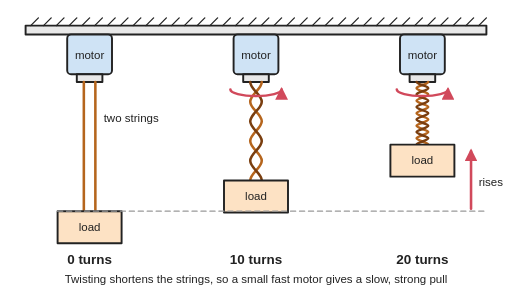
t = 0.00 s
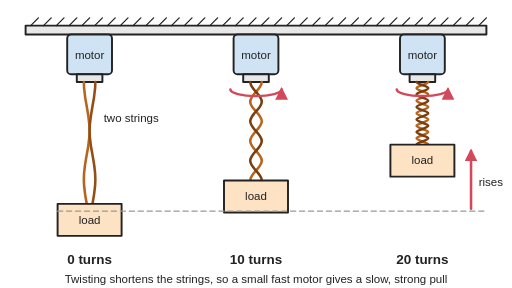
t = 1.01 s
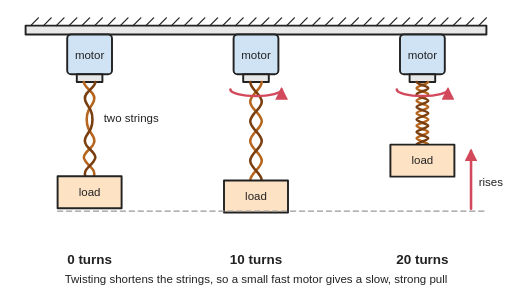
t = 2.00 s
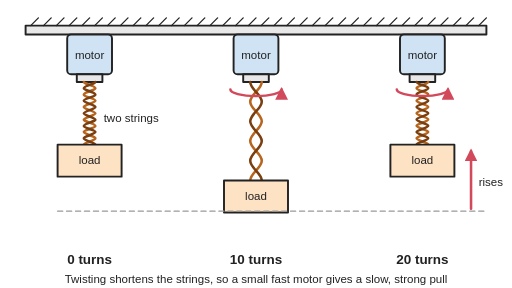
t = 3.00 s
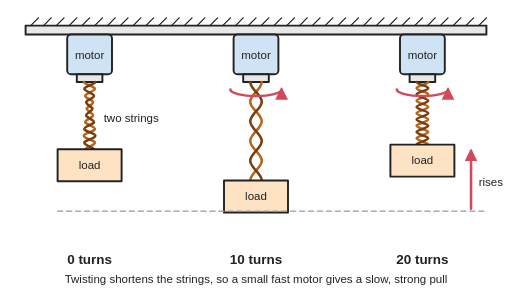
t = 4.01 s
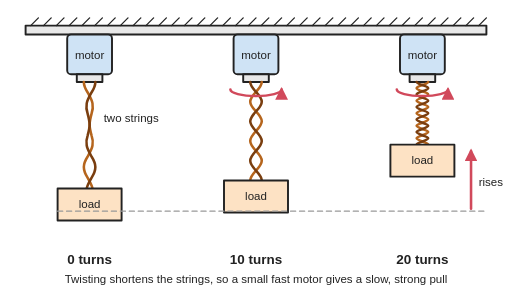
t = 5.03 s

The animated SVG that drew these frames (rendered in a browser with its animation timeline set to each time). Animation: 5 SMIL elements (animate=3,animateTransform=2); one cycle of 6.00 s, repeats indefinitely.

<svg xmlns="http://www.w3.org/2000/svg" viewBox="0 0 800 450" width="800" height="450" role="img">
<title>A motor hanging from a fixed beam drives two strings that hold a load, drawn three times: with no twist the strings hang side by side and the load is low, after 10 turns the strings are twisted round each other and the load has risen, and after 20 turns the twist is tighter and the load is higher still. In the animation the left-hand motor winds its strings up through 10 and 20 turns, so the twist tightens and the load rises to the heights of the other two drawings, then unwinds again.</title>
<rect width="800" height="450" fill="#ffffff"/>
<defs><marker id="ah" viewBox="0 0 10 10" refX="8" refY="5" markerWidth="5" markerHeight="5" orient="auto-start-reverse"><path d="M0,0 L10,5 L0,10 z" fill="#d1495b"/></marker></defs>
<g stroke-linejoin="round" stroke-linecap="round">
<rect x="40" y="40" width="720" height="14" fill="#e8e8e8" stroke="#222" stroke-width="3"/>
<path d="M48,40 L60,28 M68,40 L80,28 M88,40 L100,28 M108,40 L120,28 M128,40 L140,28 M148,40 L160,28 M168,40 L180,28 M188,40 L200,28 M208,40 L220,28 M228,40 L240,28 M248,40 L260,28 M268,40 L280,28 M288,40 L300,28 M308,40 L320,28 M328,40 L340,28 M348,40 L360,28 M368,40 L380,28 M388,40 L400,28 M408,40 L420,28 M428,40 L440,28 M448,40 L460,28 M468,40 L480,28 M488,40 L500,28 M508,40 L520,28 M528,40 L540,28 M548,40 L560,28 M568,40 L580,28 M588,40 L600,28 M608,40 L620,28 M628,40 L640,28 M648,40 L660,28 M668,40 L680,28 M688,40 L700,28 M708,40 L720,28 M728,40 L740,28 M748,40 L760,28" stroke="#222" stroke-width="2"/>
<rect x="105" y="54" width="70" height="62" rx="6" fill="#cfe3f5" stroke="#222" stroke-width="3"/>
<rect x="120" y="116" width="40" height="12" fill="#e8e8e8" stroke="#222" stroke-width="3"/>
<path d="M131.0,128.0 C131.0,134.7 131.0,141.5 131.0,148.2 C131.0,154.9 131.0,161.7 131.0,168.4 C131.0,175.1 131.0,181.9 131.0,188.6 C131.0,195.3 131.0,202.1 131.0,208.8 C131.0,215.5 131.0,222.3 131.0,229.0 C131.0,235.7 131.0,242.5 131.0,249.2 C131.0,255.9 131.0,262.7 131.0,269.4 C131.0,276.1 131.0,282.9 131.0,289.6 C131.0,296.3 131.0,303.1 131.0,309.8 C131.0,316.5 131.0,323.3 131.0,330.0" fill="none" stroke="#b5651d" stroke-width="4"><animate attributeName="d" values="M131,128 C131,135 131,142 131,148 C131,155 131,162 131,168 C131,175 131,182 131,189 C131,195 131,202 131,209 C131,216 131,222 131,229 C131,236 131,242 131,249 C131,256 131,263 131,269 C131,276 131,283 131,290 C131,296 131,303 131,310 C131,316 131,323 131,330;M131,128 C131,135 131,142 131,148 C131,155 131,162 131,168 C131,175 131,182 131,189 C131,195 131,202 131,209 C131,216 131,222 131,229 C131,236 131,242 131,249 C131,256 131,263 131,269 C131,276 131,283 131,290 C131,296 131,303 131,310 C131,316 131,323 131,330;M131,128 C131,134 132,140 134,146 C135,152 138,158 140,164 C142,170 145,176 146,182 C148,188 149,194 149,200 C149,206 148,212 146,218 C145,224 142,229 140,235 C138,241 135,247 134,253 C132,259 131,265 131,271 C131,277 132,283 134,289 C135,295 138,301 140,307;M131,128 C131,133 135,138 140,143 C145,148 149,154 149,159 C149,164 145,169 140,174 C135,179 131,184 131,190 C131,195 135,200 140,205 C145,210 149,215 149,220 C149,226 145,231 140,236 C135,241 131,246 131,251 C131,256 135,262 140,267 C145,272 149,277 149,282;M131,128 C131,132 141,136 146,141 C151,145 147,149 140,153 C133,158 129,162 134,166 C139,170 149,175 149,179 C149,183 139,187 134,192 C129,196 133,200 140,204 C147,208 151,213 146,217 C141,221 131,225 131,230 C131,234 141,238 146,242 C151,246 147,251 140,255;M131,128 C131,131 149,134 149,138 C149,141 131,144 131,148 C131,151 149,154 149,157 C149,161 131,164 131,167 C131,170 149,174 149,177 C149,180 131,184 131,187 C131,190 149,193 149,197 C149,200 131,203 131,206 C131,210 149,213 149,216 C149,220 131,223 131,226;M131,128 C131,131 149,134 149,138 C149,141 131,144 131,148 C131,151 149,154 149,157 C149,161 131,164 131,167 C131,170 149,174 149,177 C149,180 131,184 131,187 C131,190 149,193 149,197 C149,200 131,203 131,206 C131,210 149,213 149,216 C149,220 131,223 131,226;M131,128 C131,132 141,136 146,141 C151,145 147,149 140,153 C133,158 129,162 134,166 C139,170 149,175 149,179 C149,183 139,187 134,192 C129,196 133,200 140,204 C147,208 151,213 146,217 C141,221 131,225 131,230 C131,234 141,238 146,242 C151,246 147,251 140,255;M131,128 C131,133 135,138 140,143 C145,148 149,154 149,159 C149,164 145,169 140,174 C135,179 131,184 131,190 C131,195 135,200 140,205 C145,210 149,215 149,220 C149,226 145,231 140,236 C135,241 131,246 131,251 C131,256 135,262 140,267 C145,272 149,277 149,282;M131,128 C131,134 132,140 134,146 C135,152 138,158 140,164 C142,170 145,176 146,182 C148,188 149,194 149,200 C149,206 148,212 146,218 C145,224 142,229 140,235 C138,241 135,247 134,253 C132,259 131,265 131,271 C131,277 132,283 134,289 C135,295 138,301 140,307;M131,128 C131,135 131,142 131,148 C131,155 131,162 131,168 C131,175 131,182 131,189 C131,195 131,202 131,209 C131,216 131,222 131,229 C131,236 131,242 131,249 C131,256 131,263 131,269 C131,276 131,283 131,290 C131,296 131,303 131,310 C131,316 131,323 131,330;M131,128 C131,135 131,142 131,148 C131,155 131,162 131,168 C131,175 131,182 131,189 C131,195 131,202 131,209 C131,216 131,222 131,229 C131,236 131,242 131,249 C131,256 131,263 131,269 C131,276 131,283 131,290 C131,296 131,303 131,310 C131,316 131,323 131,330" keyTimes="0;0.12;0.215;0.31;0.405;0.5;0.65;0.725;0.8;0.875;0.95;1" dur="6s" repeatCount="indefinite"/></path>
<path d="M149.0,128.0 C149.0,134.7 149.0,141.5 149.0,148.2 C149.0,154.9 149.0,161.7 149.0,168.4 C149.0,175.1 149.0,181.9 149.0,188.6 C149.0,195.3 149.0,202.1 149.0,208.8 C149.0,215.5 149.0,222.3 149.0,229.0 C149.0,235.7 149.0,242.5 149.0,249.2 C149.0,255.9 149.0,262.7 149.0,269.4 C149.0,276.1 149.0,282.9 149.0,289.6 C149.0,296.3 149.0,303.1 149.0,309.8 C149.0,316.5 149.0,323.3 149.0,330.0" fill="none" stroke="#b5651d" stroke-width="4"><animate attributeName="stroke" values="#b5651d;#b5651d;#7a3e0f;#7a3e0f;#7a3e0f;#b5651d;#b5651d" keyTimes="0;0.12;0.2;0.65;0.875;0.95;1" dur="6s" repeatCount="indefinite"/><animate attributeName="d" values="M149,128 C149,135 149,142 149,148 C149,155 149,162 149,168 C149,175 149,182 149,189 C149,195 149,202 149,209 C149,216 149,222 149,229 C149,236 149,242 149,249 C149,256 149,263 149,269 C149,276 149,283 149,290 C149,296 149,303 149,310 C149,316 149,323 149,330;M149,128 C149,135 149,142 149,148 C149,155 149,162 149,168 C149,175 149,182 149,189 C149,195 149,202 149,209 C149,216 149,222 149,229 C149,236 149,242 149,249 C149,256 149,263 149,269 C149,276 149,283 149,290 C149,296 149,303 149,310 C149,316 149,323 149,330;M149,128 C149,134 148,140 146,146 C145,152 142,158 140,164 C138,170 135,176 134,182 C132,188 131,194 131,200 C131,206 132,212 134,218 C135,224 138,229 140,235 C142,241 145,247 146,253 C148,259 149,265 149,271 C149,277 148,283 146,289 C145,295 142,301 140,307;M149,128 C149,133 145,138 140,143 C135,148 131,154 131,159 C131,164 135,169 140,174 C145,179 149,184 149,190 C149,195 145,200 140,205 C135,210 131,215 131,220 C131,226 135,231 140,236 C145,241 149,246 149,251 C149,256 145,262 140,267 C135,272 131,277 131,282;M149,128 C149,132 139,136 134,141 C129,145 133,149 140,153 C147,158 151,162 146,166 C141,170 131,175 131,179 C131,183 141,187 146,192 C151,196 147,200 140,204 C133,208 129,213 134,217 C139,221 149,225 149,230 C149,234 139,238 134,242 C129,246 133,251 140,255;M149,128 C149,131 131,134 131,138 C131,141 149,144 149,148 C149,151 131,154 131,157 C131,161 149,164 149,167 C149,170 131,174 131,177 C131,180 149,184 149,187 C149,190 131,193 131,197 C131,200 149,203 149,206 C149,210 131,213 131,216 C131,220 149,223 149,226;M149,128 C149,131 131,134 131,138 C131,141 149,144 149,148 C149,151 131,154 131,157 C131,161 149,164 149,167 C149,170 131,174 131,177 C131,180 149,184 149,187 C149,190 131,193 131,197 C131,200 149,203 149,206 C149,210 131,213 131,216 C131,220 149,223 149,226;M149,128 C149,132 139,136 134,141 C129,145 133,149 140,153 C147,158 151,162 146,166 C141,170 131,175 131,179 C131,183 141,187 146,192 C151,196 147,200 140,204 C133,208 129,213 134,217 C139,221 149,225 149,230 C149,234 139,238 134,242 C129,246 133,251 140,255;M149,128 C149,133 145,138 140,143 C135,148 131,154 131,159 C131,164 135,169 140,174 C145,179 149,184 149,190 C149,195 145,200 140,205 C135,210 131,215 131,220 C131,226 135,231 140,236 C145,241 149,246 149,251 C149,256 145,262 140,267 C135,272 131,277 131,282;M149,128 C149,134 148,140 146,146 C145,152 142,158 140,164 C138,170 135,176 134,182 C132,188 131,194 131,200 C131,206 132,212 134,218 C135,224 138,229 140,235 C142,241 145,247 146,253 C148,259 149,265 149,271 C149,277 148,283 146,289 C145,295 142,301 140,307;M149,128 C149,135 149,142 149,148 C149,155 149,162 149,168 C149,175 149,182 149,189 C149,195 149,202 149,209 C149,216 149,222 149,229 C149,236 149,242 149,249 C149,256 149,263 149,269 C149,276 149,283 149,290 C149,296 149,303 149,310 C149,316 149,323 149,330;M149,128 C149,135 149,142 149,148 C149,155 149,162 149,168 C149,175 149,182 149,189 C149,195 149,202 149,209 C149,216 149,222 149,229 C149,236 149,242 149,249 C149,256 149,263 149,269 C149,276 149,283 149,290 C149,296 149,303 149,310 C149,316 149,323 149,330" keyTimes="0;0.12;0.215;0.31;0.405;0.5;0.65;0.725;0.8;0.875;0.95;1" dur="6s" repeatCount="indefinite"/></path>
<g><animateTransform attributeName="transform" type="translate" values="0 0.0;0 0.0;0 -23.0;0 -48.0;0 -75.0;0 -104.0;0 -104.0;0 -75.0;0 -48.0;0 -23.0;0 0.0;0 0.0" keyTimes="0;0.12;0.215;0.31;0.405;0.5;0.65;0.725;0.8;0.875;0.95;1" dur="6s" repeatCount="indefinite"/><rect x="90" y="330" width="100" height="50" fill="#fde2c4" stroke="#222" stroke-width="3"/></g>
<rect x="365" y="54" width="70" height="62" rx="6" fill="#cfe3f5" stroke="#222" stroke-width="3"/>
<rect x="380" y="116" width="40" height="12" fill="#e8e8e8" stroke="#222" stroke-width="3"/>
<path d="M409.0,128.0 C409.0,133.1 404.7,138.3 400.0,143.4 C395.3,148.5 391.0,153.7 391.0,158.8 C391.0,163.9 395.3,169.1 400.0,174.2 C404.7,179.3 409.0,184.5 409.0,189.6 C409.0,194.7 404.7,199.9 400.0,205.0 C395.3,210.1 391.0,215.3 391.0,220.4 C391.0,225.5 395.3,230.7 400.0,235.8 C404.7,240.9 409.0,246.1 409.0,251.2 C409.0,256.3 404.7,261.5 400.0,266.6 C395.3,271.7 391.0,276.9 391.0,282.0" fill="none" stroke="#b5651d" stroke-width="4"/>
<path d="M391.0,128.0 C391.0,133.1 395.3,138.3 400.0,143.4 C404.7,148.5 409.0,153.7 409.0,158.8 C409.0,163.9 404.7,169.1 400.0,174.2 C395.3,179.3 391.0,184.5 391.0,189.6 C391.0,194.7 395.3,199.9 400.0,205.0 C404.7,210.1 409.0,215.3 409.0,220.4 C409.0,225.5 404.7,230.7 400.0,235.8 C395.3,240.9 391.0,246.1 391.0,251.2 C391.0,256.3 395.3,261.5 400.0,266.6 C404.7,271.7 409.0,276.9 409.0,282.0" fill="none" stroke="#7a3e0f" stroke-width="4"/>
<rect x="350" y="282" width="100" height="50" fill="#fde2c4" stroke="#222" stroke-width="3"/>
<path d="M360,140 A40,10 0 0 0 440,140" fill="none" stroke="#d1495b" stroke-width="4" marker-end="url(#ah)"/>
<rect x="625" y="54" width="70" height="62" rx="6" fill="#cfe3f5" stroke="#222" stroke-width="3"/>
<rect x="640" y="116" width="40" height="12" fill="#e8e8e8" stroke="#222" stroke-width="3"/>
<path d="M669.0,128.0 C669.0,131.3 651.0,134.5 651.0,137.8 C651.0,141.1 669.0,144.3 669.0,147.6 C669.0,150.9 651.0,154.1 651.0,157.4 C651.0,160.7 669.0,163.9 669.0,167.2 C669.0,170.5 651.0,173.7 651.0,177.0 C651.0,180.3 669.0,183.5 669.0,186.8 C669.0,190.1 651.0,193.3 651.0,196.6 C651.0,199.9 669.0,203.1 669.0,206.4 C669.0,209.7 651.0,212.9 651.0,216.2 C651.0,219.5 669.0,222.7 669.0,226.0" fill="none" stroke="#b5651d" stroke-width="4"/>
<path d="M651.0,128.0 C651.0,131.3 669.0,134.5 669.0,137.8 C669.0,141.1 651.0,144.3 651.0,147.6 C651.0,150.9 669.0,154.1 669.0,157.4 C669.0,160.7 651.0,163.9 651.0,167.2 C651.0,170.5 669.0,173.7 669.0,177.0 C669.0,180.3 651.0,183.5 651.0,186.8 C651.0,190.1 669.0,193.3 669.0,196.6 C669.0,199.9 651.0,203.1 651.0,206.4 C651.0,209.7 669.0,212.9 669.0,216.2 C669.0,219.5 651.0,222.7 651.0,226.0" fill="none" stroke="#7a3e0f" stroke-width="4"/>
<rect x="610" y="226" width="100" height="50" fill="#fde2c4" stroke="#222" stroke-width="3"/>
<path d="M620,140 A40,10 0 0 0 700,140" fill="none" stroke="#d1495b" stroke-width="4" marker-end="url(#ah)"/>
<line x1="90" y1="330" x2="760" y2="330" stroke="#999" stroke-width="2" stroke-dasharray="8 6"/>
<line x1="736" y1="326" x2="736" y2="236" stroke="#d1495b" stroke-width="4" marker-end="url(#ah)"/>
</g>
<g font-family="Arial, Helvetica, sans-serif" font-size="18" fill="#222" text-anchor="middle">
<text x="140" y="92">motor</text><text x="400" y="92">motor</text><text x="660" y="92">motor</text>
<text x="140" y="361"><animateTransform attributeName="transform" type="translate" values="0 0.0;0 0.0;0 -23.0;0 -48.0;0 -75.0;0 -104.0;0 -104.0;0 -75.0;0 -48.0;0 -23.0;0 0.0;0 0.0" keyTimes="0;0.12;0.215;0.31;0.405;0.5;0.65;0.725;0.8;0.875;0.95;1" dur="6s" repeatCount="indefinite"/>load</text><text x="400" y="313">load</text><text x="660" y="257">load</text>
<g font-size="21" font-weight="bold"><text x="140" y="412">0 turns</text><text x="400" y="412">10 turns</text><text x="660" y="412">20 turns</text></g>
<text x="162" y="190" text-anchor="start">two strings</text>
<text x="400" y="442">Twisting shortens the strings, so a small fast motor gives a slow, strong pull</text>
<text x="748" y="290" text-anchor="start">rises</text>
</g></svg>
